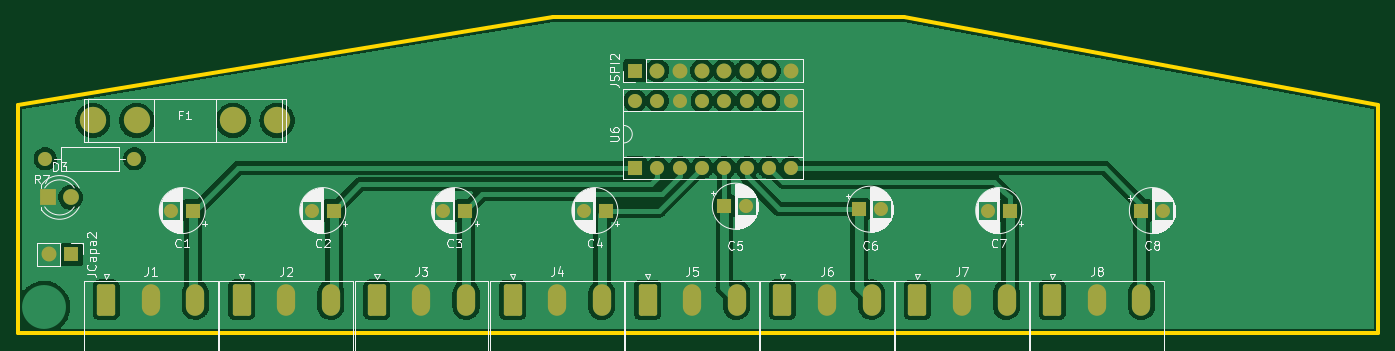
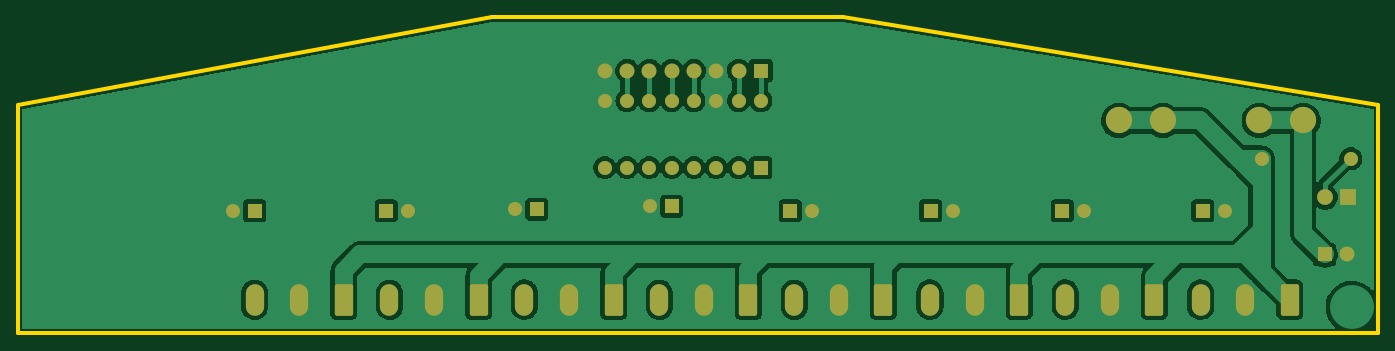
Circuit board: 9 layer files. Board 155.0 x 36.0 mm.
- bottom_copper: EMAC2.0_ext_PCB-B_Cu.gbl (127649 bytes)
- bottom_mask: EMAC2.0_ext_PCB-B_Mask.gbs (4045 bytes)
- paste: EMAC2.0_ext_PCB-B_Paste.gbp (477 bytes)
- bottom_silk: EMAC2.0_ext_PCB-B_Silkscreen.gbo (478 bytes)
- outline: EMAC2.0_ext_PCB-Edge_Cuts.gm1 (826 bytes)
- top_copper: EMAC2.0_ext_PCB-F_Cu.gtl (133466 bytes)
- top_mask: EMAC2.0_ext_PCB-F_Mask.gts (4045 bytes)
- paste: EMAC2.0_ext_PCB-F_Paste.gtp (477 bytes)
- top_silk: EMAC2.0_ext_PCB-F_Silkscreen.gto (81590 bytes)

=== bottom_copper: EMAC2.0_ext_PCB-B_Cu.gbl (127649 bytes, source omitted) ===
=== bottom_mask: EMAC2.0_ext_PCB-B_Mask.gbs ===
%TF.GenerationSoftware,KiCad,Pcbnew,(6.0.7)*%
%TF.CreationDate,2023-01-05T15:51:32-03:00*%
%TF.ProjectId,EMAC2.0_ext_PCB,454d4143-322e-4305-9f65-78745f504342,rev?*%
%TF.SameCoordinates,Original*%
%TF.FileFunction,Soldermask,Bot*%
%TF.FilePolarity,Negative*%
%FSLAX46Y46*%
G04 Gerber Fmt 4.6, Leading zero omitted, Abs format (unit mm)*
G04 Created by KiCad (PCBNEW (6.0.7)) date 2023-01-05 15:51:32*
%MOMM*%
%LPD*%
G01*
G04 APERTURE LIST*
G04 Aperture macros list*
%AMRoundRect*
0 Rectangle with rounded corners*
0 $1 Rounding radius*
0 $2 $3 $4 $5 $6 $7 $8 $9 X,Y pos of 4 corners*
0 Add a 4 corners polygon primitive as box body*
4,1,4,$2,$3,$4,$5,$6,$7,$8,$9,$2,$3,0*
0 Add four circle primitives for the rounded corners*
1,1,$1+$1,$2,$3*
1,1,$1+$1,$4,$5*
1,1,$1+$1,$6,$7*
1,1,$1+$1,$8,$9*
0 Add four rect primitives between the rounded corners*
20,1,$1+$1,$2,$3,$4,$5,0*
20,1,$1+$1,$4,$5,$6,$7,0*
20,1,$1+$1,$6,$7,$8,$9,0*
20,1,$1+$1,$8,$9,$2,$3,0*%
G04 Aperture macros list end*
%ADD10R,1.600000X1.600000*%
%ADD11C,1.600000*%
%ADD12R,1.800000X1.800000*%
%ADD13C,1.800000*%
%ADD14O,1.600000X1.600000*%
%ADD15RoundRect,0.249999X-0.790001X-1.550001X0.790001X-1.550001X0.790001X1.550001X-0.790001X1.550001X0*%
%ADD16O,2.080000X3.600000*%
%ADD17C,3.000000*%
%ADD18R,1.700000X1.700000*%
%ADD19O,1.700000X1.700000*%
G04 APERTURE END LIST*
D10*
%TO.C,C1*%
X74000000Y-117000000D03*
D11*
X71500000Y-117000000D03*
%TD*%
D10*
%TO.C,C2*%
X90000000Y-117000000D03*
D11*
X87500000Y-117000000D03*
%TD*%
D10*
%TO.C,C3*%
X105000000Y-117000000D03*
D11*
X102500000Y-117000000D03*
%TD*%
D10*
%TO.C,C4*%
X121000000Y-117000000D03*
D11*
X118500000Y-117000000D03*
%TD*%
D10*
%TO.C,C5*%
X134500000Y-116500000D03*
D11*
X137000000Y-116500000D03*
%TD*%
D10*
%TO.C,C6*%
X149860000Y-116840000D03*
D11*
X152360000Y-116840000D03*
%TD*%
D10*
%TO.C,C7*%
X167000000Y-117000000D03*
D11*
X164500000Y-117000000D03*
%TD*%
D10*
%TO.C,C8*%
X182000000Y-117000000D03*
D11*
X184500000Y-117000000D03*
%TD*%
D12*
%TO.C,D3*%
X57500000Y-115500000D03*
D13*
X60040000Y-115500000D03*
%TD*%
D11*
%TO.C,R7*%
X67310000Y-111090000D03*
D14*
X57150000Y-111090000D03*
%TD*%
D15*
%TO.C,J1*%
X64085800Y-127148100D03*
D16*
X69165800Y-127148100D03*
X74245800Y-127148100D03*
%TD*%
D15*
%TO.C,J2*%
X79518000Y-127148100D03*
D16*
X84598000Y-127148100D03*
X89678000Y-127148100D03*
%TD*%
D15*
%TO.C,J3*%
X94920000Y-127148100D03*
D16*
X100000000Y-127148100D03*
X105080000Y-127148100D03*
%TD*%
D15*
%TO.C,J4*%
X110379000Y-127159000D03*
D16*
X115459000Y-127159000D03*
X120539000Y-127159000D03*
%TD*%
D15*
%TO.C,J5*%
X125746000Y-127159000D03*
D16*
X130826000Y-127159000D03*
X135906000Y-127159000D03*
%TD*%
D15*
%TO.C,J6*%
X141113000Y-127146000D03*
D16*
X146193000Y-127146000D03*
X151273000Y-127146000D03*
%TD*%
D15*
%TO.C,J7*%
X156480000Y-127159000D03*
D16*
X161560000Y-127159000D03*
X166640000Y-127159000D03*
%TD*%
D15*
%TO.C,J8*%
X171847000Y-127159000D03*
D16*
X176927000Y-127159000D03*
X182007000Y-127159000D03*
%TD*%
D17*
%TO.C,F1*%
X78560000Y-106740000D03*
X83560000Y-106740000D03*
X67560000Y-106740000D03*
X62560000Y-106740000D03*
%TD*%
D18*
%TO.C,JSPI2*%
X124325000Y-101050000D03*
D19*
X126865000Y-101050000D03*
X129405000Y-101050000D03*
X131945000Y-101050000D03*
X134485000Y-101050000D03*
X137025000Y-101050000D03*
X139565000Y-101050000D03*
X142105000Y-101050000D03*
%TD*%
D18*
%TO.C,JCapa2*%
X60130000Y-122000000D03*
D19*
X57590000Y-122000000D03*
%TD*%
D10*
%TO.C,U6*%
X124340000Y-112110000D03*
D14*
X126880000Y-112110000D03*
X129420000Y-112110000D03*
X131960000Y-112110000D03*
X134500000Y-112110000D03*
X137040000Y-112110000D03*
X139580000Y-112110000D03*
X142120000Y-112110000D03*
X142120000Y-104490000D03*
X139580000Y-104490000D03*
X137040000Y-104490000D03*
X134500000Y-104490000D03*
X131960000Y-104490000D03*
X129420000Y-104490000D03*
X126880000Y-104490000D03*
X124340000Y-104490000D03*
%TD*%
M02*

=== paste: EMAC2.0_ext_PCB-B_Paste.gbp ===
%TF.GenerationSoftware,KiCad,Pcbnew,(6.0.7)*%
%TF.CreationDate,2023-01-05T15:51:31-03:00*%
%TF.ProjectId,EMAC2.0_ext_PCB,454d4143-322e-4305-9f65-78745f504342,rev?*%
%TF.SameCoordinates,Original*%
%TF.FileFunction,Paste,Bot*%
%TF.FilePolarity,Positive*%
%FSLAX46Y46*%
G04 Gerber Fmt 4.6, Leading zero omitted, Abs format (unit mm)*
G04 Created by KiCad (PCBNEW (6.0.7)) date 2023-01-05 15:51:31*
%MOMM*%
%LPD*%
G01*
G04 APERTURE LIST*
G04 APERTURE END LIST*
M02*

=== bottom_silk: EMAC2.0_ext_PCB-B_Silkscreen.gbo ===
%TF.GenerationSoftware,KiCad,Pcbnew,(6.0.7)*%
%TF.CreationDate,2023-01-05T15:51:32-03:00*%
%TF.ProjectId,EMAC2.0_ext_PCB,454d4143-322e-4305-9f65-78745f504342,rev?*%
%TF.SameCoordinates,Original*%
%TF.FileFunction,Legend,Bot*%
%TF.FilePolarity,Positive*%
%FSLAX46Y46*%
G04 Gerber Fmt 4.6, Leading zero omitted, Abs format (unit mm)*
G04 Created by KiCad (PCBNEW (6.0.7)) date 2023-01-05 15:51:32*
%MOMM*%
%LPD*%
G01*
G04 APERTURE LIST*
G04 APERTURE END LIST*
M02*

=== outline: EMAC2.0_ext_PCB-Edge_Cuts.gm1 ===
%TF.GenerationSoftware,KiCad,Pcbnew,(6.0.7)*%
%TF.CreationDate,2023-01-05T15:51:32-03:00*%
%TF.ProjectId,EMAC2.0_ext_PCB,454d4143-322e-4305-9f65-78745f504342,rev?*%
%TF.SameCoordinates,Original*%
%TF.FileFunction,Profile,NP*%
%FSLAX46Y46*%
G04 Gerber Fmt 4.6, Leading zero omitted, Abs format (unit mm)*
G04 Created by KiCad (PCBNEW (6.0.7)) date 2023-01-05 15:51:32*
%MOMM*%
%LPD*%
G01*
G04 APERTURE LIST*
%TA.AperFunction,Profile*%
%ADD10C,0.500000*%
%TD*%
G04 APERTURE END LIST*
D10*
X209000000Y-105000000D02*
X209000000Y-131000000D01*
X209000000Y-131000000D02*
X54000000Y-131000000D01*
X54000000Y-105000000D02*
X115000000Y-95000000D01*
X115000000Y-95000000D02*
X155000000Y-95000000D01*
X54000000Y-131000000D02*
X54000000Y-105000000D01*
X155000000Y-95000000D02*
X209000000Y-105000000D01*
M02*

=== top_copper: EMAC2.0_ext_PCB-F_Cu.gtl (133466 bytes, source omitted) ===
=== top_mask: EMAC2.0_ext_PCB-F_Mask.gts ===
%TF.GenerationSoftware,KiCad,Pcbnew,(6.0.7)*%
%TF.CreationDate,2023-01-05T15:51:32-03:00*%
%TF.ProjectId,EMAC2.0_ext_PCB,454d4143-322e-4305-9f65-78745f504342,rev?*%
%TF.SameCoordinates,Original*%
%TF.FileFunction,Soldermask,Top*%
%TF.FilePolarity,Negative*%
%FSLAX46Y46*%
G04 Gerber Fmt 4.6, Leading zero omitted, Abs format (unit mm)*
G04 Created by KiCad (PCBNEW (6.0.7)) date 2023-01-05 15:51:32*
%MOMM*%
%LPD*%
G01*
G04 APERTURE LIST*
G04 Aperture macros list*
%AMRoundRect*
0 Rectangle with rounded corners*
0 $1 Rounding radius*
0 $2 $3 $4 $5 $6 $7 $8 $9 X,Y pos of 4 corners*
0 Add a 4 corners polygon primitive as box body*
4,1,4,$2,$3,$4,$5,$6,$7,$8,$9,$2,$3,0*
0 Add four circle primitives for the rounded corners*
1,1,$1+$1,$2,$3*
1,1,$1+$1,$4,$5*
1,1,$1+$1,$6,$7*
1,1,$1+$1,$8,$9*
0 Add four rect primitives between the rounded corners*
20,1,$1+$1,$2,$3,$4,$5,0*
20,1,$1+$1,$4,$5,$6,$7,0*
20,1,$1+$1,$6,$7,$8,$9,0*
20,1,$1+$1,$8,$9,$2,$3,0*%
G04 Aperture macros list end*
%ADD10R,1.600000X1.600000*%
%ADD11C,1.600000*%
%ADD12R,1.800000X1.800000*%
%ADD13C,1.800000*%
%ADD14O,1.600000X1.600000*%
%ADD15RoundRect,0.249999X-0.790001X-1.550001X0.790001X-1.550001X0.790001X1.550001X-0.790001X1.550001X0*%
%ADD16O,2.080000X3.600000*%
%ADD17C,3.000000*%
%ADD18R,1.700000X1.700000*%
%ADD19O,1.700000X1.700000*%
G04 APERTURE END LIST*
D10*
%TO.C,C1*%
X74000000Y-117000000D03*
D11*
X71500000Y-117000000D03*
%TD*%
D10*
%TO.C,C2*%
X90000000Y-117000000D03*
D11*
X87500000Y-117000000D03*
%TD*%
D10*
%TO.C,C3*%
X105000000Y-117000000D03*
D11*
X102500000Y-117000000D03*
%TD*%
D10*
%TO.C,C4*%
X121000000Y-117000000D03*
D11*
X118500000Y-117000000D03*
%TD*%
D10*
%TO.C,C5*%
X134500000Y-116500000D03*
D11*
X137000000Y-116500000D03*
%TD*%
D10*
%TO.C,C6*%
X149860000Y-116840000D03*
D11*
X152360000Y-116840000D03*
%TD*%
D10*
%TO.C,C7*%
X167000000Y-117000000D03*
D11*
X164500000Y-117000000D03*
%TD*%
D10*
%TO.C,C8*%
X182000000Y-117000000D03*
D11*
X184500000Y-117000000D03*
%TD*%
D12*
%TO.C,D3*%
X57500000Y-115500000D03*
D13*
X60040000Y-115500000D03*
%TD*%
D11*
%TO.C,R7*%
X67310000Y-111090000D03*
D14*
X57150000Y-111090000D03*
%TD*%
D15*
%TO.C,J1*%
X64085800Y-127148100D03*
D16*
X69165800Y-127148100D03*
X74245800Y-127148100D03*
%TD*%
D15*
%TO.C,J2*%
X79518000Y-127148100D03*
D16*
X84598000Y-127148100D03*
X89678000Y-127148100D03*
%TD*%
D15*
%TO.C,J3*%
X94920000Y-127148100D03*
D16*
X100000000Y-127148100D03*
X105080000Y-127148100D03*
%TD*%
D15*
%TO.C,J4*%
X110379000Y-127159000D03*
D16*
X115459000Y-127159000D03*
X120539000Y-127159000D03*
%TD*%
D15*
%TO.C,J5*%
X125746000Y-127159000D03*
D16*
X130826000Y-127159000D03*
X135906000Y-127159000D03*
%TD*%
D15*
%TO.C,J6*%
X141113000Y-127146000D03*
D16*
X146193000Y-127146000D03*
X151273000Y-127146000D03*
%TD*%
D15*
%TO.C,J7*%
X156480000Y-127159000D03*
D16*
X161560000Y-127159000D03*
X166640000Y-127159000D03*
%TD*%
D15*
%TO.C,J8*%
X171847000Y-127159000D03*
D16*
X176927000Y-127159000D03*
X182007000Y-127159000D03*
%TD*%
D17*
%TO.C,F1*%
X78560000Y-106740000D03*
X83560000Y-106740000D03*
X67560000Y-106740000D03*
X62560000Y-106740000D03*
%TD*%
D18*
%TO.C,JSPI2*%
X124325000Y-101050000D03*
D19*
X126865000Y-101050000D03*
X129405000Y-101050000D03*
X131945000Y-101050000D03*
X134485000Y-101050000D03*
X137025000Y-101050000D03*
X139565000Y-101050000D03*
X142105000Y-101050000D03*
%TD*%
D18*
%TO.C,JCapa2*%
X60130000Y-122000000D03*
D19*
X57590000Y-122000000D03*
%TD*%
D10*
%TO.C,U6*%
X124340000Y-112110000D03*
D14*
X126880000Y-112110000D03*
X129420000Y-112110000D03*
X131960000Y-112110000D03*
X134500000Y-112110000D03*
X137040000Y-112110000D03*
X139580000Y-112110000D03*
X142120000Y-112110000D03*
X142120000Y-104490000D03*
X139580000Y-104490000D03*
X137040000Y-104490000D03*
X134500000Y-104490000D03*
X131960000Y-104490000D03*
X129420000Y-104490000D03*
X126880000Y-104490000D03*
X124340000Y-104490000D03*
%TD*%
M02*

=== paste: EMAC2.0_ext_PCB-F_Paste.gtp ===
%TF.GenerationSoftware,KiCad,Pcbnew,(6.0.7)*%
%TF.CreationDate,2023-01-05T15:51:31-03:00*%
%TF.ProjectId,EMAC2.0_ext_PCB,454d4143-322e-4305-9f65-78745f504342,rev?*%
%TF.SameCoordinates,Original*%
%TF.FileFunction,Paste,Top*%
%TF.FilePolarity,Positive*%
%FSLAX46Y46*%
G04 Gerber Fmt 4.6, Leading zero omitted, Abs format (unit mm)*
G04 Created by KiCad (PCBNEW (6.0.7)) date 2023-01-05 15:51:31*
%MOMM*%
%LPD*%
G01*
G04 APERTURE LIST*
G04 APERTURE END LIST*
M02*

=== top_silk: EMAC2.0_ext_PCB-F_Silkscreen.gto (81590 bytes, source omitted) ===
